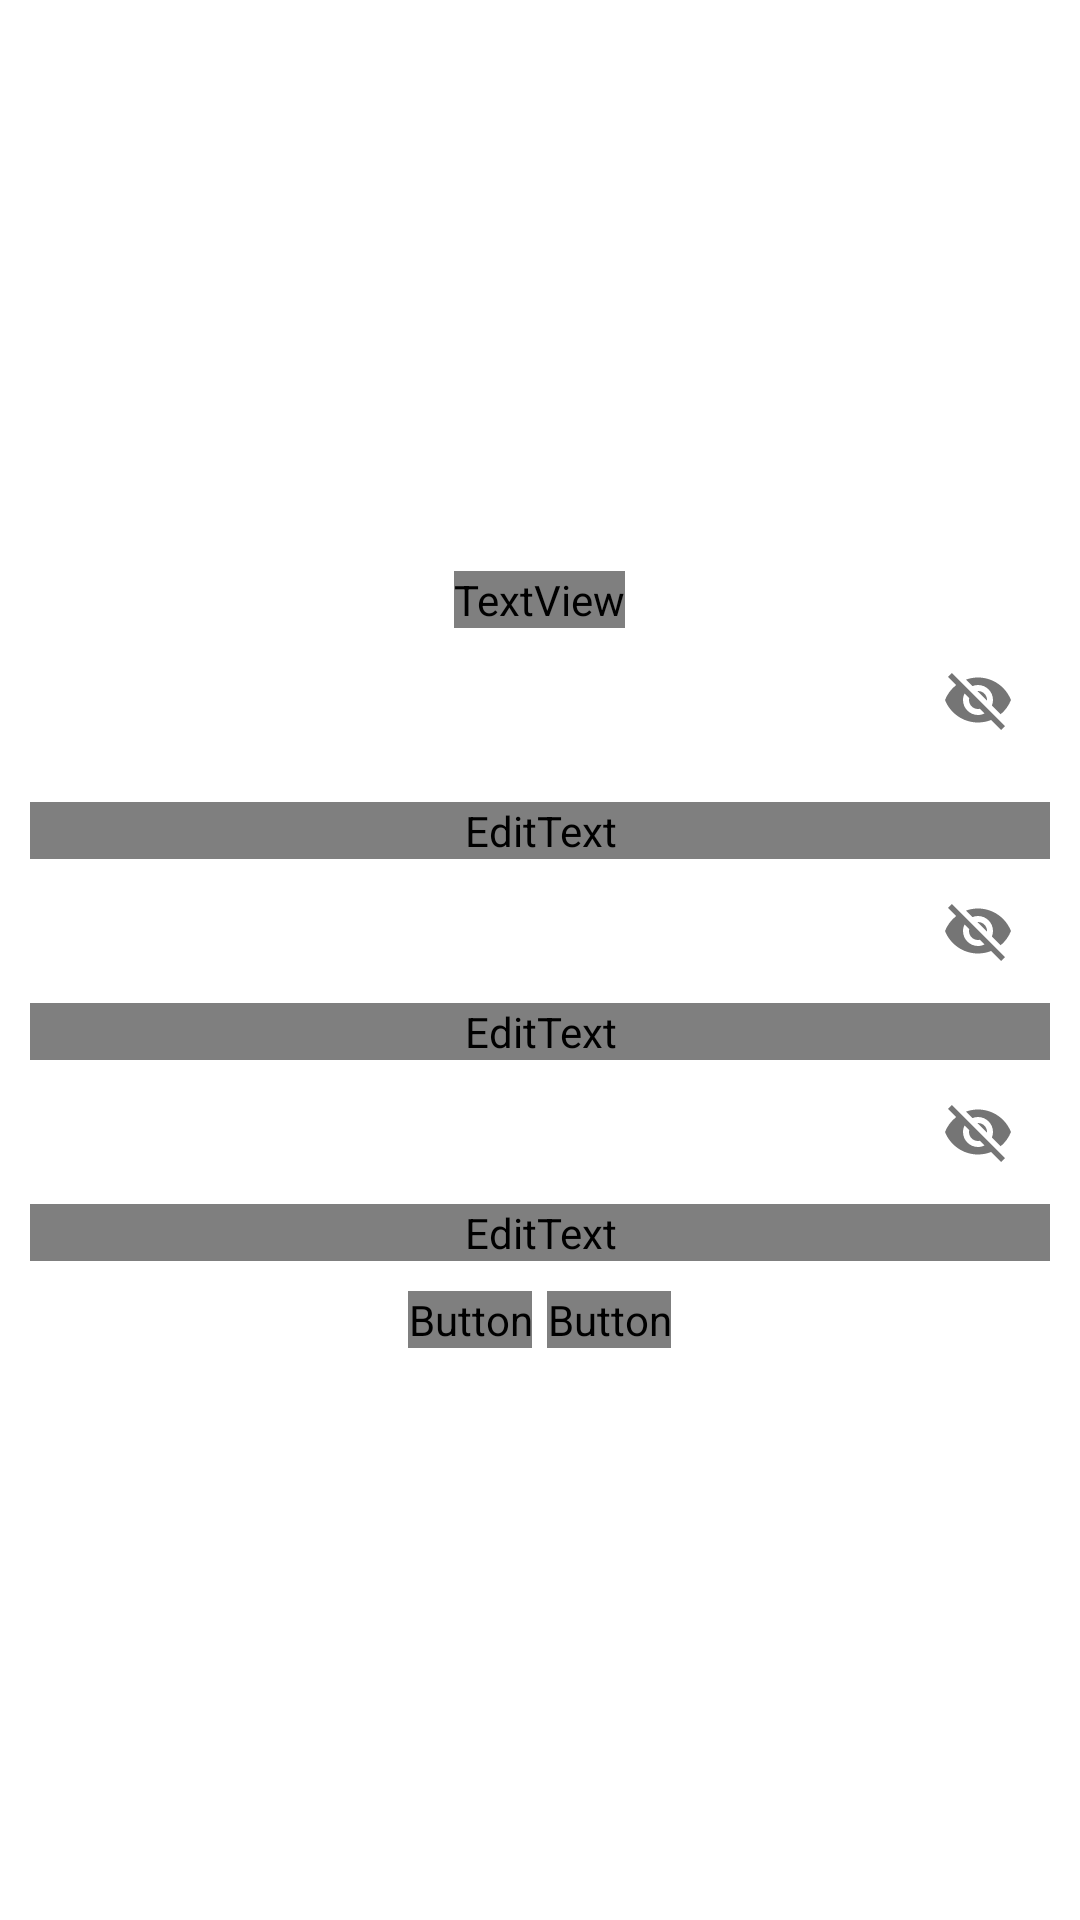

Here is an Android app screen rendered from its layout file. Give the layout XML and the strings, colors and styles it references.
<!-- AndroidManifest.xml: application theme AppTheme -->
<!-- res/layout/cuadro_dialogo_password_maestra.xml -->
<?xml version="1.0" encoding="utf-8"?>
<androidx.appcompat.widget.LinearLayoutCompat xmlns:android="http://schemas.android.com/apk/res/android"
    android:layout_width="380dp"
    android:layout_height="wrap_content"
    xmlns:app="http://schemas.android.com/apk/res-auto"
    android:orientation="vertical"
    android:padding="10dp"
    android:layout_gravity="center"
    android:background="#fff">

    <androidx.appcompat.widget.LinearLayoutCompat
        android:layout_width="match_parent"
        android:layout_height="match_parent"
        android:gravity="center"
        android:orientation="vertical">

        <TextView
            android:text="@string/TXT_contraseña_maestra"
            android:layout_width="wrap_content"
            android:layout_height="wrap_content"
            android:fontFamily="@font/robotocondensed_regular"
            android:textColor="#000"
            android:textSize="18sp"/>
        <com.google.android.material.textfield.TextInputLayout
            android:layout_width="match_parent"
            android:layout_height="wrap_content"
            app:passwordToggleEnabled="true">

            
            <EditText
                android:id="@+id/Password_maestra"
                android:text="@string/Password_maestra"
                android:layout_width="match_parent"
                android:layout_height="wrap_content"
                android:inputType="textPassword"
                android:gravity="center"
                android:layout_marginTop="10dp"
                android:fontFamily="@font/robotocondensed_regular"
                android:textColor="#000"
                android:textSize="20sp"/>

        </com.google.android.material.textfield.TextInputLayout>

        
        <com.google.android.material.textfield.TextInputLayout
            android:layout_width="match_parent"
            android:layout_height="wrap_content"
            app:passwordToggleEnabled="true">
            
            <EditText
                android:id="@+id/Et_nuevo_password_maestra"
                android:hint="@string/Et_nuevo_password_maestra"
                android:fontFamily="@font/robotocondensed_regular"
                android:inputType="textPassword"
                android:layout_width="match_parent"
                android:layout_height="wrap_content"/>
            
        </com.google.android.material.textfield.TextInputLayout>

        
        <com.google.android.material.textfield.TextInputLayout
            android:layout_width="match_parent"
            android:layout_height="wrap_content"
            app:passwordToggleEnabled="true">

            <EditText
                android:id="@+id/Et_confirmar_password_maestra"
                android:hint="@string/Et_confirmar_password_maestra"
                android:fontFamily="@font/robotocondensed_regular"
                android:inputType="textPassword"
                android:layout_width="match_parent"
                android:layout_height="wrap_content"/>

        </com.google.android.material.textfield.TextInputLayout>

        
        <androidx.appcompat.widget.LinearLayoutCompat
            android:layout_width="match_parent"
            android:layout_height="wrap_content"
            android:orientation="horizontal"
            android:gravity="center"
            android:layout_marginTop="10dp">

            
            <Button
                android:id="@+id/Btn_cambiar_password_maestra"
                android:text="@string/Btn_cambiar_password_maestra"
                android:layout_width="wrap_content"
                android:layout_height="wrap_content"
                android:fontFamily="@font/robotocondensed_bold"
                android:background="@color/colorPrimary"
                android:textColor="#fff"/>

            
            <Button
                android:id="@+id/Btn_cancelar_password_maestra"
                android:text="@string/Btn_cancelar_password_maestra"
                android:layout_width="wrap_content"
                android:layout_height="wrap_content"
                android:fontFamily="@font/robotocondensed_bold"
                android:layout_marginStart="5dp"
                android:background="@color/colorPrimary"
                android:textColor="#fff"/>

        </androidx.appcompat.widget.LinearLayoutCompat>

    </androidx.appcompat.widget.LinearLayoutCompat>

</androidx.appcompat.widget.LinearLayoutCompat>
<!-- resources referenced by this layout -->
<resources>
  <color name="colorPrimary">#006db3</color>
  <string name="Btn_cambiar_password_maestra">Cambiar</string>
  <string name="Btn_cancelar_password_maestra">Cancelar</string>
  <string name="Et_confirmar_password_maestra">Confirmar Contraseña</string>
  <string name="Et_nuevo_password_maestra">Nueva Contraseña</string>
  <string name="Password_maestra"> -- </string>
</resources>
